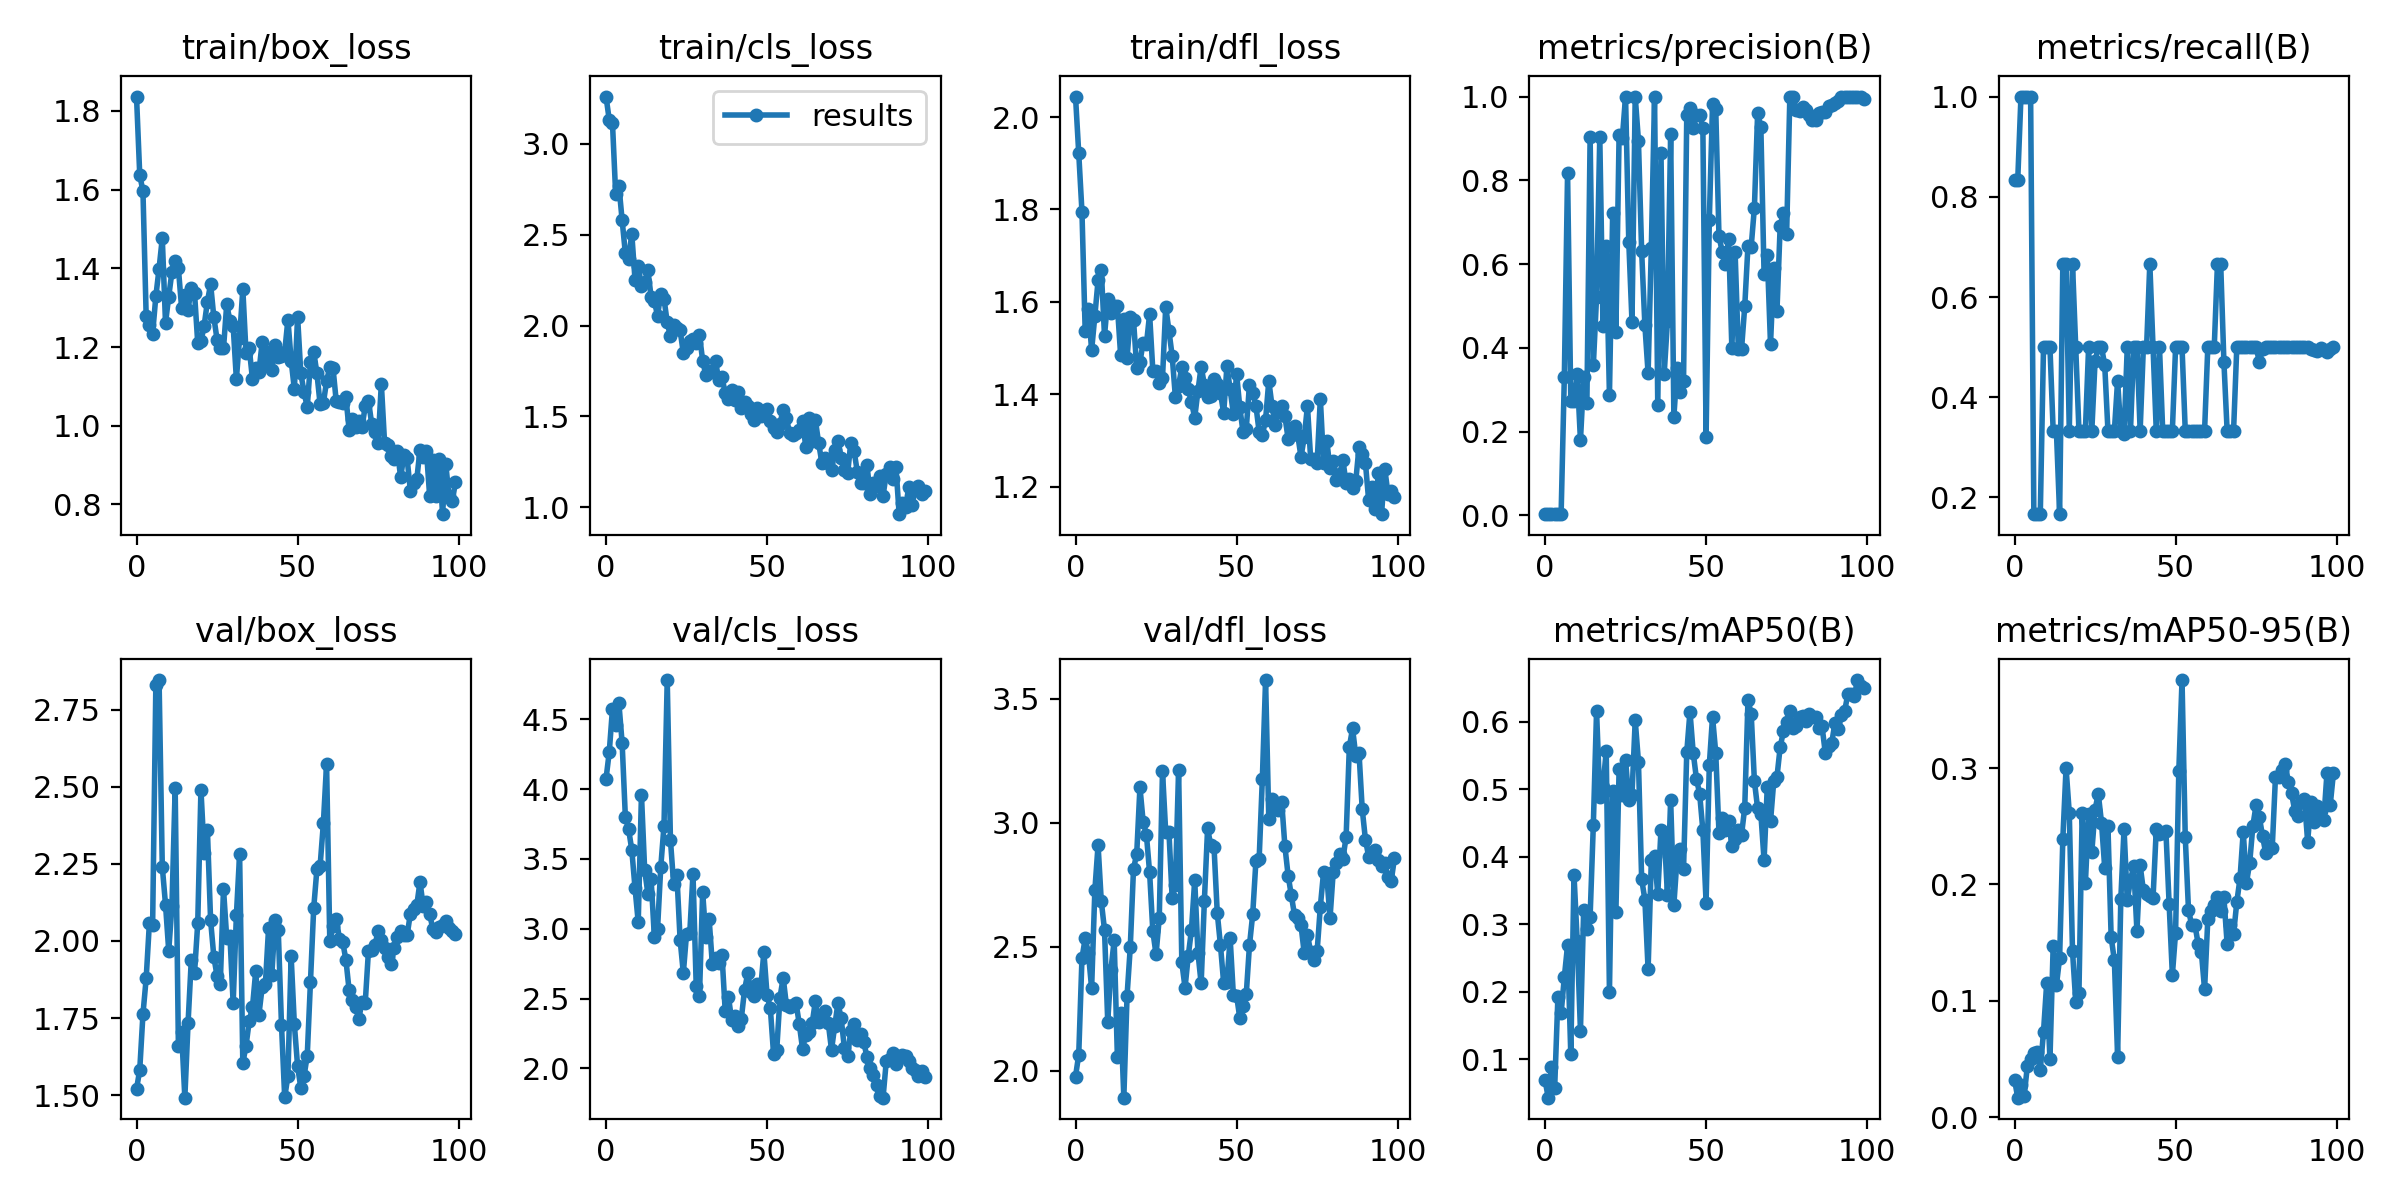

Source data for this figure (header and first rows):
epoch, train/box_loss, train/cls_loss, train/dfl_loss, metrics/precision(B), metrics/recall(B), metrics/mAP50(B), metrics/mAP50-95(B), val/box_loss, val/cls_loss, val/dfl_loss, lr/pg0, lr/pg1, lr/pg2
0, 1.837, 3.261, 2.044, 0.00278, 0.8333, 0.06964, 0.03225, 1.52, 4.073, 1.977, 0.0838, 0.0018, 0.0018
1, 1.638, 3.133, 1.922, 0.00278, 0.8333, 0.04339, 0.01667, 1.582, 4.264, 2.065, 0.06666, 0.003663, 0.003663
2, 1.596, 3.117, 1.795, 0.00333, 1, 0.08924, 0.02765, 1.763, 4.573, 2.453, 0.04949, 0.005489, 0.005489
3, 1.278, 2.722, 1.538, 0.00333, 1, 0.05834, 0.01825, 1.879, 4.458, 2.534, 0.03228, 0.007277, 0.007277
4, 1.255, 2.771, 1.585, 0.00333, 1, 0.1926, 0.04422, 2.059, 4.614, 2.475, 0.01503, 0.009028, 0.009028
5, 1.234, 2.581, 1.496, 0.00333, 1, 0.168, 0.05014, 2.052, 4.332, 2.332, 0.009505, 0.009505, 0.009505
6, 1.329, 2.399, 1.57, 0.3313, 0.1667, 0.2222, 0.05547, 2.829, 3.803, 2.727, 0.009505, 0.009505, 0.009505
7, 1.399, 2.365, 1.647, 0.8174, 0.1667, 0.2689, 0.05564, 2.846, 3.715, 2.91, 0.009406, 0.009406, 0.009406
8, 1.477, 2.506, 1.669, 0.2731, 0.1667, 0.1075, 0.04035, 2.241, 3.564, 2.683, 0.009307, 0.009307, 0.009307
9, 1.261, 2.253, 1.527, 0.2739, 0.5, 0.3731, 0.07332, 2.118, 3.293, 2.568, 0.009208, 0.009208, 0.009208
10, 1.328, 2.33, 1.607, 0.3365, 0.5, 0.2746, 0.1156, 1.968, 3.046, 2.198, 0.009109, 0.009109, 0.009109
11, 1.391, 2.216, 1.576, 0.179, 0.5, 0.1428, 0.04956, 2.114, 3.961, 2.408, 0.00901, 0.00901, 0.00901
12, 1.417, 2.242, 1.592, 0.3295, 0.3333, 0.3209, 0.1472, 2.496, 3.419, 2.526, 0.008911, 0.008911, 0.008911
13, 1.4, 2.304, 1.591, 0.2684, 0.3333, 0.2927, 0.1132, 1.659, 3.25, 2.054, 0.008812, 0.008812, 0.008812
14, 1.3, 2.157, 1.485, 0.9033, 0.1667, 0.3113, 0.1367, 1.704, 3.355, 2.232, 0.008713, 0.008713, 0.008713
15, 1.331, 2.135, 1.563, 0.358, 0.6667, 0.4478, 0.2393, 1.492, 2.943, 1.892, 0.008614, 0.008614, 0.008614
16, 1.295, 2.054, 1.479, 0.5219, 0.6667, 0.6157, 0.3002, 1.734, 3, 2.303, 0.008515, 0.008515, 0.008515
17, 1.351, 2.175, 1.568, 0.9043, 0.3333, 0.4889, 0.2616, 1.938, 3.444, 2.499, 0.008416, 0.008416, 0.008416
18, 1.338, 2.149, 1.561, 0.451, 0.6667, 0.504, 0.1428, 1.895, 3.738, 2.814, 0.008317, 0.008317, 0.008317
19, 1.211, 2.017, 1.458, 0.6423, 0.5, 0.557, 0.0992, 2.057, 4.781, 2.875, 0.008218, 0.008218, 0.008218
20, 1.214, 1.94, 1.47, 0.2865, 0.3333, 0.1997, 0.1067, 2.491, 3.635, 3.143, 0.008119, 0.008119, 0.008119
21, 1.255, 2.002, 1.512, 0.7209, 0.3333, 0.4973, 0.2616, 2.286, 3.317, 3.003, 0.00802, 0.00802, 0.00802
22, 1.315, 1.988, 1.508, 0.4371, 0.3333, 0.3179, 0.2011, 2.361, 3.383, 2.952, 0.007921, 0.007921, 0.007921
23, 1.36, 1.974, 1.573, 0.9093, 0.5, 0.53, 0.2603, 2.067, 2.922, 2.8, 0.007822, 0.007822, 0.007822
24, 1.276, 1.848, 1.452, 0.9008, 0.3333, 0.4913, 0.2281, 1.949, 2.682, 2.563, 0.007723, 0.007723, 0.007723
25, 1.219, 1.874, 1.451, 1, 0.4716, 0.5438, 0.2642, 1.886, 2.964, 2.469, 0.007624, 0.007624, 0.007624
26, 1.198, 1.917, 1.424, 0.6537, 0.5, 0.4838, 0.2781, 1.861, 2.969, 2.617, 0.007525, 0.007525, 0.007525
27, 1.197, 1.924, 1.435, 0.462, 0.5, 0.4919, 0.2532, 2.169, 3.394, 3.208, 0.007426, 0.007426, 0.007426
28, 1.308, 1.906, 1.589, 1, 0.4646, 0.6021, 0.2143, 2.01, 2.589, 2.962, 0.007327, 0.007327, 0.007327
29, 1.267, 1.949, 1.538, 0.8945, 0.3333, 0.5409, 0.25, 2.017, 2.515, 2.963, 0.007228, 0.007228, 0.007228
30, 1.254, 1.807, 1.484, 0.6301, 0.3333, 0.367, 0.1546, 1.798, 3.261, 2.698, 0.007129, 0.007129, 0.007129
31, 1.119, 1.726, 1.395, 0.4544, 0.3333, 0.3366, 0.1348, 2.083, 2.937, 2.75, 0.00703, 0.00703, 0.00703
32, 1.224, 1.747, 1.419, 0.3392, 0.4331, 0.2332, 0.05193, 2.281, 3.073, 3.214, 0.006931, 0.006931, 0.006931
33, 1.347, 1.747, 1.459, 0.6385, 0.3333, 0.3953, 0.1877, 1.603, 2.746, 2.437, 0.006832, 0.006832, 0.006832
34, 1.184, 1.804, 1.435, 1, 0.3273, 0.4017, 0.2477, 1.661, 2.788, 2.335, 0.006733, 0.006733, 0.006733
35, 1.196, 1.698, 1.411, 0.2629, 0.5, 0.3443, 0.1865, 1.741, 2.751, 2.463, 0.006634, 0.006634, 0.006634
36, 1.118, 1.715, 1.384, 0.8649, 0.3333, 0.4404, 0.2036, 1.786, 2.813, 2.57, 0.006535, 0.006535, 0.006535
37, 1.147, 1.629, 1.35, 0.3385, 0.5, 0.4357, 0.2157, 1.901, 2.411, 2.769, 0.006436, 0.006436, 0.006436
38, 1.136, 1.595, 1.407, 0.4638, 0.5, 0.3439, 0.16, 1.761, 2.513, 2.477, 0.006337, 0.006337, 0.006337
39, 1.212, 1.647, 1.46, 0.9104, 0.3333, 0.4847, 0.2163, 1.85, 2.347, 2.352, 0.006238, 0.006238, 0.006238
40, 1.155, 1.593, 1.421, 0.2358, 0.5, 0.3291, 0.195, 1.859, 2.375, 2.685, 0.006139, 0.006139, 0.006139
41, 1.187, 1.633, 1.394, 0.3507, 0.5, 0.3988, 0.1915, 2.042, 2.301, 2.977, 0.00604, 0.00604, 0.00604
42, 1.141, 1.547, 1.396, 0.2934, 0.6667, 0.4117, 0.1901, 1.889, 2.356, 2.908, 0.005941, 0.005941, 0.005941
43, 1.206, 1.579, 1.433, 0.3209, 0.5, 0.3813, 0.1882, 2.067, 2.561, 2.901, 0.005842, 0.005842, 0.005842
44, 1.175, 1.555, 1.423, 0.9549, 0.3333, 0.5548, 0.2473, 2.034, 2.681, 2.637, 0.005743, 0.005743, 0.005743
45, 1.177, 1.514, 1.403, 0.9735, 0.5, 0.6149, 0.2437, 1.729, 2.547, 2.505, 0.005644, 0.005644, 0.005644
46, 1.188, 1.482, 1.36, 0.9242, 0.3333, 0.5542, 0.2444, 1.493, 2.52, 2.352, 0.005545, 0.005545, 0.005545
47, 1.27, 1.546, 1.461, 0.9552, 0.3333, 0.5158, 0.2457, 1.562, 2.601, 2.358, 0.005446, 0.005446, 0.005446
48, 1.166, 1.503, 1.411, 0.9565, 0.3333, 0.4932, 0.183, 1.95, 2.568, 2.535, 0.005347, 0.005347, 0.005347
49, 1.093, 1.523, 1.358, 0.9256, 0.3333, 0.4392, 0.1222, 1.729, 2.832, 2.305, 0.005248, 0.005248, 0.005248
50, 1.278, 1.54, 1.445, 0.1882, 0.5, 0.3323, 0.1587, 1.594, 2.522, 2.303, 0.005149, 0.005149, 0.005149
51, 1.133, 1.477, 1.372, 0.7047, 0.5, 0.536, 0.2975, 1.524, 2.433, 2.212, 0.00505, 0.00505, 0.00505
52, 1.086, 1.437, 1.319, 0.9811, 0.5, 0.6071, 0.3758, 1.561, 2.106, 2.26, 0.004951, 0.004951, 0.004951
53, 1.047, 1.411, 1.325, 0.9692, 0.3333, 0.5539, 0.2409, 1.629, 2.133, 2.308, 0.004852, 0.004852, 0.004852
54, 1.162, 1.46, 1.421, 0.6664, 0.3331, 0.4356, 0.1784, 1.868, 2.507, 2.506, 0.004753, 0.004753, 0.004753
55, 1.189, 1.537, 1.403, 0.6297, 0.3333, 0.458, 0.1648, 2.106, 2.649, 2.63, 0.004654, 0.004654, 0.004654
56, 1.133, 1.489, 1.376, 0.5993, 0.3333, 0.4399, 0.165, 2.233, 2.452, 2.845, 0.004555, 0.004555, 0.004555
57, 1.054, 1.408, 1.319, 0.6599, 0.3333, 0.4536, 0.1492, 2.244, 2.442, 2.852, 0.004456, 0.004456, 0.004456
58, 1.057, 1.399, 1.312, 0.399, 0.3333, 0.4163, 0.142, 2.381, 2.457, 3.178, 0.004357, 0.004357, 0.004357
59, 1.113, 1.409, 1.345, 0.63, 0.3333, 0.4271, 0.1098, 2.575, 2.466, 3.575, 0.004258, 0.004258, 0.004258
... 40 more rows
